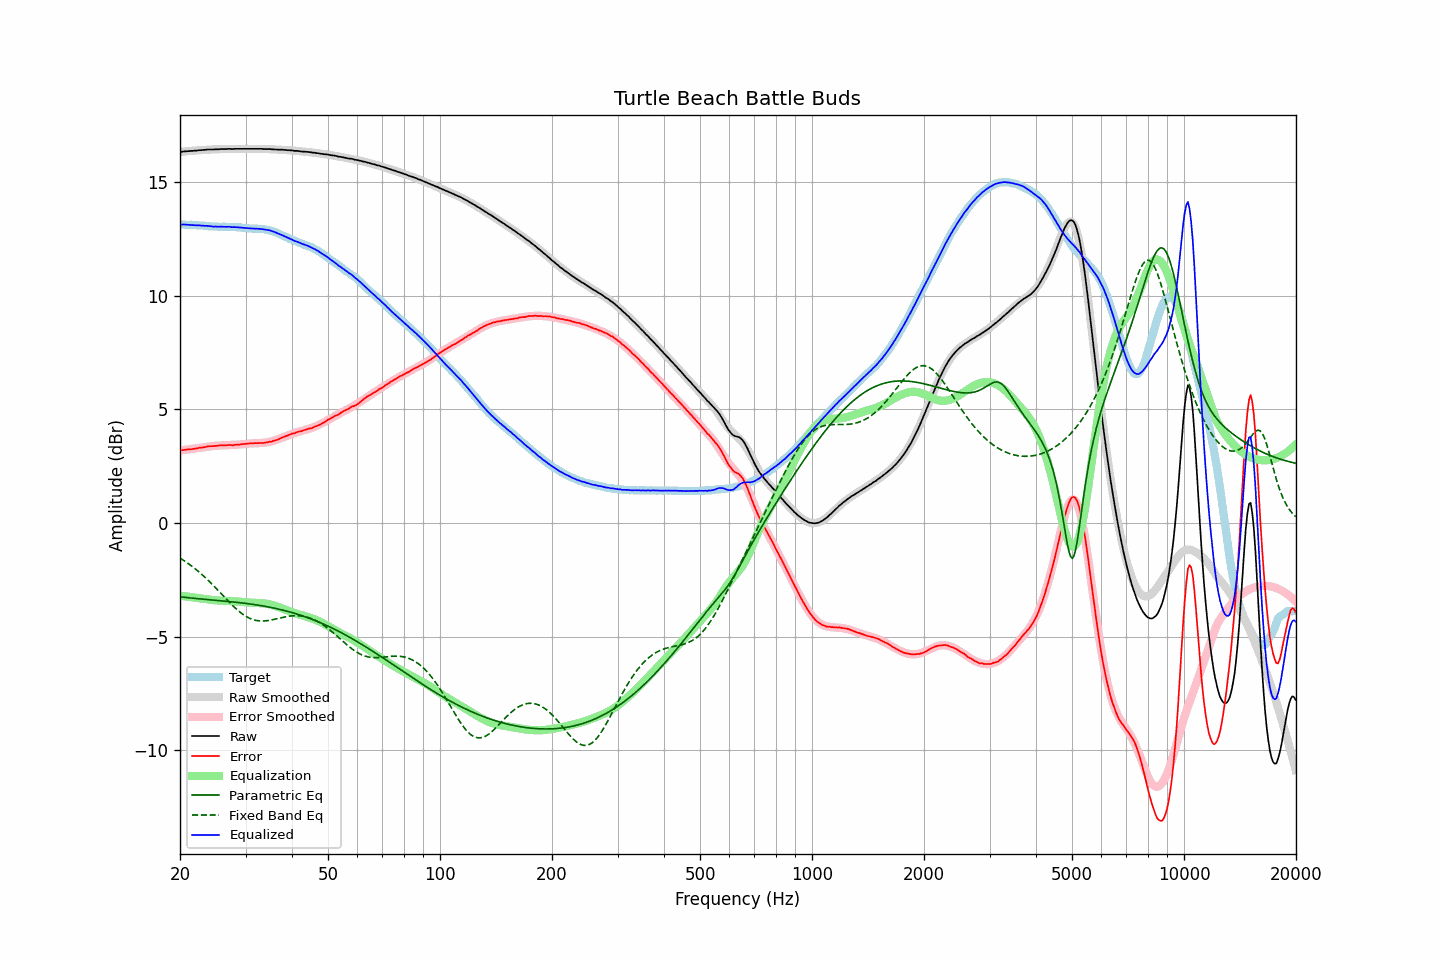

Data behind this chart, as committed beside it:
frequency, raw, error, smoothed, error_smoothed, equalization, parametric_eq, fixed_band_eq, equalized_raw, equalized_smoothed, target
20.00, 16.32, 3.19, 16.32, 3.19, -3.19, -3.24, -1.54, 13.13, 13.13, 13.13
20.20, 16.33, 3.20, 16.33, 3.20, -3.20, -3.25, -1.59, 13.13, 13.13, 13.13
20.40, 16.34, 3.21, 16.34, 3.21, -3.21, -3.26, -1.63, 13.13, 13.13, 13.13
20.61, 16.35, 3.22, 16.35, 3.22, -3.22, -3.27, -1.68, 13.13, 13.13, 13.13
20.81, 16.35, 3.23, 16.35, 3.23, -3.23, -3.28, -1.73, 13.12, 13.12, 13.12
21.02, 16.36, 3.24, 16.36, 3.24, -3.24, -3.28, -1.77, 13.12, 13.12, 13.12
21.23, 16.36, 3.25, 16.36, 3.25, -3.25, -3.29, -1.83, 13.11, 13.12, 13.12
21.44, 16.37, 3.25, 16.37, 3.26, -3.26, -3.30, -1.88, 13.11, 13.11, 13.12
21.66, 16.37, 3.26, 16.38, 3.27, -3.27, -3.31, -1.93, 13.10, 13.11, 13.11
21.87, 16.38, 3.27, 16.38, 3.28, -3.28, -3.31, -1.99, 13.11, 13.11, 13.11
22.09, 16.38, 3.28, 16.39, 3.29, -3.29, -3.32, -2.04, 13.10, 13.10, 13.10
22.31, 16.39, 3.29, 16.39, 3.30, -3.30, -3.33, -2.10, 13.10, 13.10, 13.10
22.54, 16.40, 3.31, 16.40, 3.31, -3.31, -3.33, -2.16, 13.10, 13.09, 13.09
22.76, 16.40, 3.31, 16.40, 3.32, -3.32, -3.34, -2.22, 13.09, 13.09, 13.09
22.99, 16.41, 3.32, 16.41, 3.33, -3.33, -3.35, -2.29, 13.09, 13.08, 13.09
23.22, 16.41, 3.34, 16.41, 3.34, -3.34, -3.35, -2.35, 13.08, 13.08, 13.08
23.45, 16.42, 3.35, 16.42, 3.35, -3.35, -3.36, -2.42, 13.07, 13.07, 13.07
23.69, 16.43, 3.37, 16.42, 3.36, -3.36, -3.37, -2.48, 13.07, 13.06, 13.06
23.92, 16.43, 3.38, 16.43, 3.37, -3.37, -3.37, -2.55, 13.06, 13.06, 13.05
24.16, 16.43, 3.38, 16.43, 3.38, -3.38, -3.38, -2.62, 13.05, 13.05, 13.05
24.40, 16.43, 3.38, 16.43, 3.38, -3.38, -3.38, -2.69, 13.05, 13.05, 13.05
24.65, 16.43, 3.38, 16.44, 3.39, -3.39, -3.39, -2.76, 13.04, 13.05, 13.05
24.89, 16.44, 3.40, 16.44, 3.40, -3.40, -3.40, -2.84, 13.04, 13.04, 13.05
25.14, 16.44, 3.40, 16.44, 3.40, -3.40, -3.40, -2.91, 13.04, 13.04, 13.04
25.39, 16.44, 3.41, 16.45, 3.41, -3.41, -3.41, -2.99, 13.03, 13.04, 13.03
25.65, 16.45, 3.42, 16.45, 3.41, -3.41, -3.42, -3.06, 13.04, 13.04, 13.03
25.91, 16.45, 3.42, 16.45, 3.41, -3.41, -3.42, -3.14, 13.04, 13.03, 13.03
26.16, 16.45, 3.42, 16.45, 3.42, -3.42, -3.43, -3.21, 13.03, 13.03, 13.04
26.43, 16.45, 3.42, 16.45, 3.42, -3.42, -3.44, -3.28, 13.03, 13.03, 13.03
26.69, 16.45, 3.42, 16.45, 3.42, -3.42, -3.44, -3.36, 13.03, 13.03, 13.03
26.96, 16.46, 3.43, 16.46, 3.43, -3.43, -3.45, -3.43, 13.04, 13.03, 13.03
27.23, 16.46, 3.43, 16.46, 3.43, -3.43, -3.46, -3.50, 13.03, 13.03, 13.03
27.50, 16.45, 3.43, 16.46, 3.43, -3.43, -3.46, -3.58, 13.02, 13.02, 13.03
27.77, 16.45, 3.42, 16.46, 3.44, -3.44, -3.47, -3.64, 13.01, 13.02, 13.03
28.05, 16.46, 3.44, 16.46, 3.44, -3.44, -3.48, -3.71, 13.02, 13.02, 13.02
28.33, 16.46, 3.44, 16.46, 3.45, -3.45, -3.49, -3.78, 13.02, 13.01, 13.02
28.62, 16.46, 3.46, 16.46, 3.45, -3.45, -3.49, -3.84, 13.01, 13.01, 13.00
28.90, 16.46, 3.45, 16.46, 3.46, -3.46, -3.50, -3.90, 13.00, 13.00, 13.01
29.19, 16.46, 3.46, 16.46, 3.47, -3.47, -3.51, -3.95, 13.00, 13.00, 13.00
29.48, 16.46, 3.48, 16.46, 3.47, -3.47, -3.52, -4.01, 12.99, 12.99, 12.99
29.78, 16.46, 3.48, 16.46, 3.48, -3.48, -3.53, -4.06, 12.98, 12.98, 12.98
30.08, 16.46, 3.48, 16.46, 3.48, -3.48, -3.53, -4.10, 12.98, 12.98, 12.98
30.38, 16.46, 3.50, 16.46, 3.49, -3.49, -3.54, -4.14, 12.97, 12.97, 12.96
30.68, 16.46, 3.50, 16.46, 3.50, -3.50, -3.55, -4.18, 12.97, 12.97, 12.96
30.99, 16.46, 3.50, 16.46, 3.50, -3.50, -3.56, -4.21, 12.96, 12.96, 12.96
31.30, 16.46, 3.51, 16.46, 3.50, -3.50, -3.57, -4.24, 12.96, 12.96, 12.95
31.61, 16.46, 3.51, 16.46, 3.51, -3.51, -3.58, -4.26, 12.95, 12.95, 12.95
31.93, 16.46, 3.52, 16.46, 3.51, -3.51, -3.59, -4.28, 12.95, 12.95, 12.94
32.24, 16.46, 3.51, 16.46, 3.52, -3.52, -3.60, -4.29, 12.95, 12.95, 12.95
32.57, 16.46, 3.53, 16.46, 3.52, -3.52, -3.62, -4.30, 12.94, 12.94, 12.94
32.89, 16.46, 3.52, 16.46, 3.52, -3.52, -3.63, -4.31, 12.94, 12.94, 12.94
33.22, 16.46, 3.53, 16.46, 3.53, -3.53, -3.64, -4.31, 12.93, 12.93, 12.94
33.55, 16.45, 3.52, 16.46, 3.53, -3.53, -3.65, -4.31, 12.92, 12.92, 12.93
33.89, 16.45, 3.54, 16.45, 3.54, -3.54, -3.66, -4.30, 12.91, 12.91, 12.91
34.23, 16.45, 3.55, 16.45, 3.55, -3.55, -3.68, -4.30, 12.90, 12.90, 12.90
34.57, 16.45, 3.56, 16.45, 3.56, -3.56, -3.69, -4.29, 12.89, 12.88, 12.89
34.92, 16.45, 3.59, 16.45, 3.58, -3.58, -3.70, -4.27, 12.87, 12.87, 12.87
35.27, 16.44, 3.58, 16.44, 3.60, -3.60, -3.72, -4.26, 12.85, 12.85, 12.86
35.62, 16.44, 3.62, 16.44, 3.61, -3.61, -3.73, -4.25, 12.83, 12.82, 12.82
35.97, 16.43, 3.63, 16.44, 3.64, -3.64, -3.75, -4.23, 12.79, 12.80, 12.81
... 635 more rows
